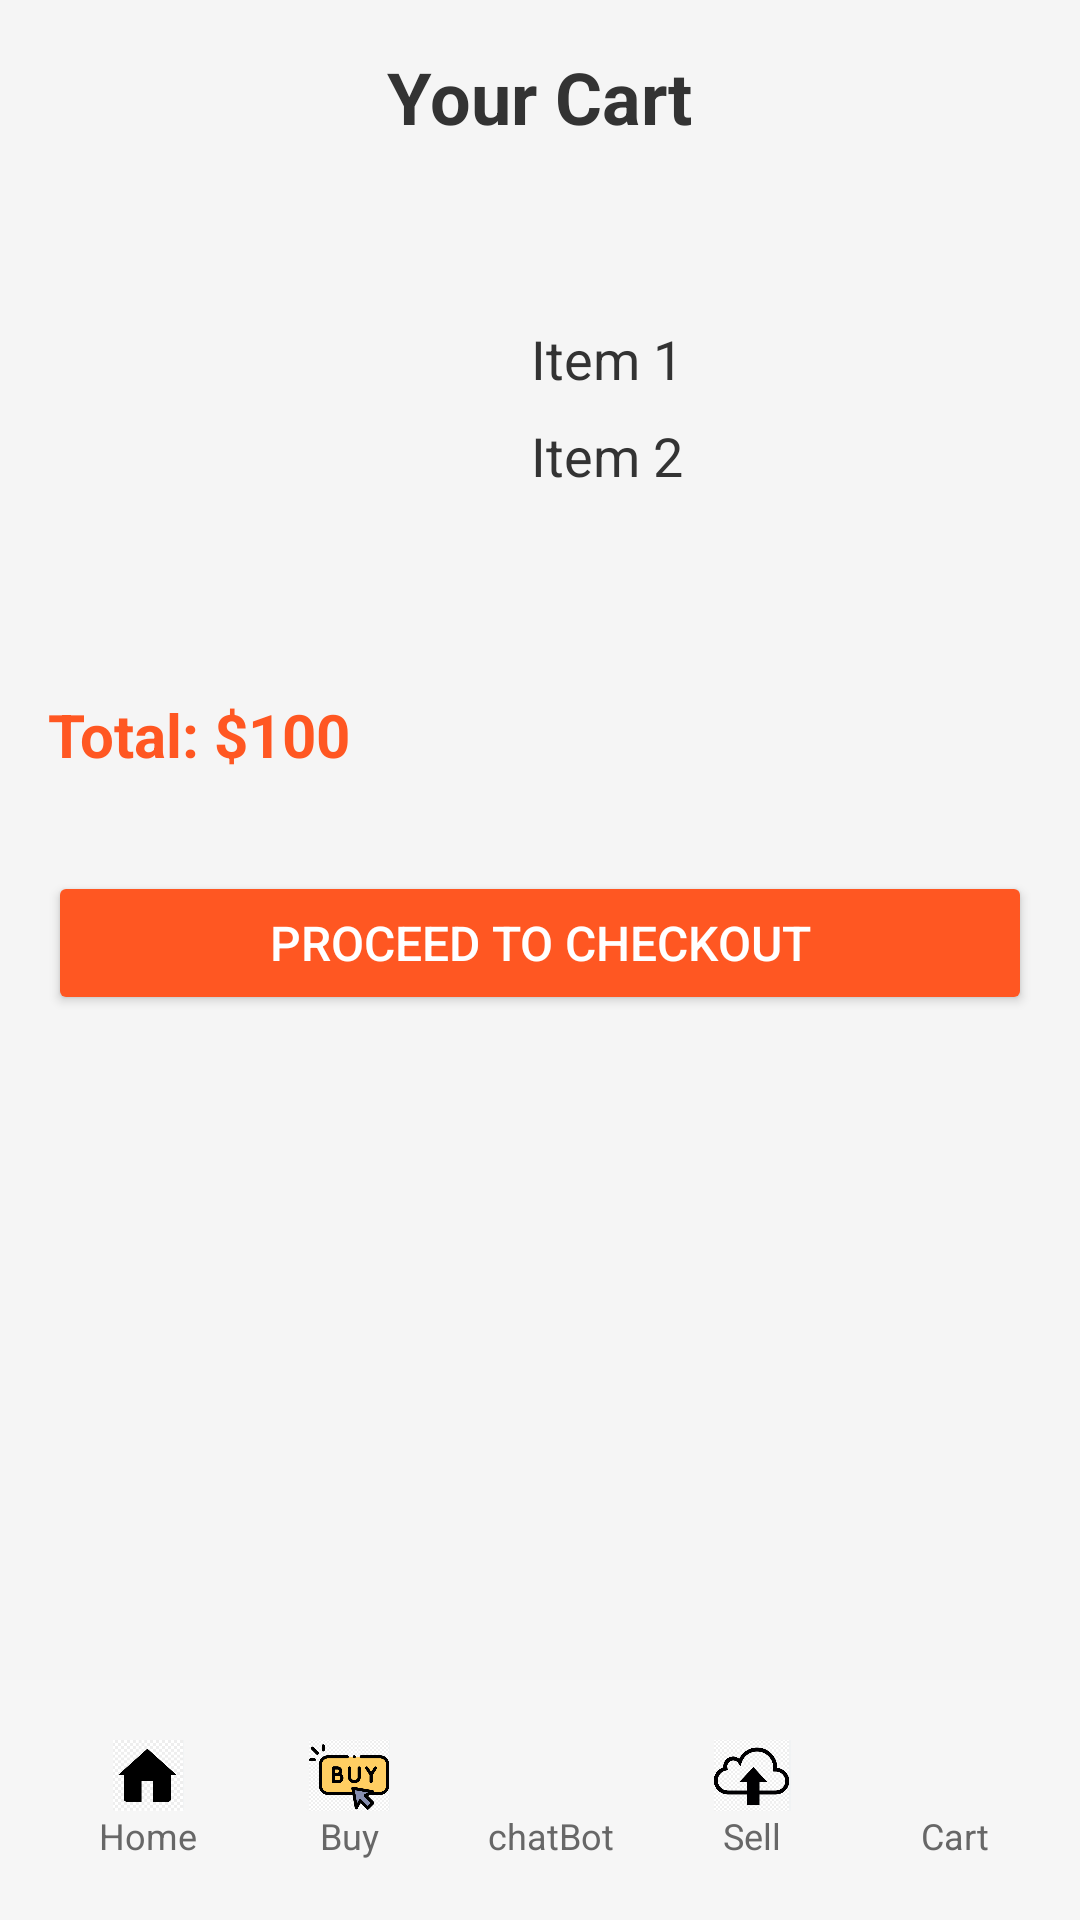

Layout XML and referenced resources for this Android screen:
<!-- AndroidManifest.xml: application theme Theme.FarmerApp -->
<!-- res/layout/activity_cart.xml -->
<?xml version="1.0" encoding="utf-8"?>
<androidx.constraintlayout.widget.ConstraintLayout xmlns:android="http://schemas.android.com/apk/res/android"
    xmlns:app="http://schemas.android.com/apk/res-auto"
    xmlns:tools="http://schemas.android.com/tools"
    android:layout_width="match_parent"
    android:layout_height="match_parent"
    android:background="#ECEBE6"
    tools:context=".cart">
    <LinearLayout
        android:layout_width="match_parent"
        android:layout_height="match_parent"
        android:orientation="vertical"
        android:padding="16dp"
        android:background="#F5F5F5">

        <TextView
            android:layout_width="wrap_content"
            android:layout_height="wrap_content"
            android:text="Your Cart"
            android:textSize="24sp"
            android:textStyle="bold"
            android:textColor="#333333"
            android:layout_gravity="center"
            android:layout_marginBottom="16dp"/>

        
        <LinearLayout
            android:layout_width="381dp"
            android:layout_height="151dp"
            android:orientation="horizontal">

            <ImageView
                android:id="@+id/image"
                android:layout_width="100dp"
                android:layout_height="100dp"
                android:layout_gravity="center"
                android:layout_weight="1"
                 />

            <LinearLayout
                android:layout_width="189dp"
                android:layout_height="match_parent"
                android:layout_weight="1"
                android:gravity="center"
                android:orientation="vertical">

                <TextView
                    android:layout_width="match_parent"
                    android:layout_height="wrap_content"
                    android:layout_marginBottom="8dp"
                    android:id="@+id/name"
                    android:text="Item 1"
                    android:layout_marginLeft="10dp"
                    android:textColor="#333333"
                    android:textSize="18sp" />

                <TextView
                    android:layout_width="match_parent"
                    android:layout_height="wrap_content"
                    android:layout_marginLeft="10dp"
                    android:id="@+id/cost"
                    android:layout_marginBottom="8dp"
                    android:text="Item 2"
                    android:textColor="#333333"
                    android:textSize="18sp" />
            </LinearLayout>
        </LinearLayout>

        
        <TextView
            android:id="@+id/totalPrice"
            android:layout_width="wrap_content"
            android:layout_height="wrap_content"
            android:text="Total: $100"
            android:textSize="20sp"
            android:textStyle="bold"
            android:textColor="#FF5722"
            android:layout_marginTop="16dp"
            android:layout_marginBottom="32dp"/>

        
        <Button
            android:id="@+id/checkoutButton"
            android:layout_width="match_parent"
            android:layout_height="wrap_content"
            android:text="Proceed to Checkout"
            android:backgroundTint="#FF5722"
            android:textColor="#FFFFFF"
            android:textSize="16sp"
            android:paddingVertical="12dp"
            android:layout_gravity="center"/>
    </LinearLayout>


    <androidx.coordinatorlayout.widget.CoordinatorLayout
        android:layout_width="match_parent"
        android:layout_height="100dp"
        app:layout_constraintBottom_toBottomOf="parent"
        app:layout_constraintEnd_toEndOf="parent"

        app:layout_constraintStart_toStartOf="parent">


        <com.google.android.material.bottomappbar.BottomAppBar
            android:id="@+id/app_bar"
            android:layout_width="match_parent"
            android:layout_height="wrap_content"
            android:layout_gravity="bottom"
            android:backgroundTint="#f6f6f6"
            app:fabCradleMargin="8dp"
            app:fabCradleRoundedCornerRadius="50dp"
            app:fabCradleVerticalOffset="6dp">


            <LinearLayout
                android:layout_width="match_parent"
                android:layout_height="match_parent"
                android:orientation="horizontal">

                <LinearLayout
                    android:id="@+id/homeBTN"
                    android:layout_width="0dp"
                    android:layout_height="40dp"
                    android:layout_weight="0.2"
                    android:orientation="vertical">


                    <ImageView
                        android:id="@+id/imageview1"
                        android:layout_width="match_parent"
                        android:layout_height="match_parent"
                        android:layout_weight="1"
                        android:src="@drawable/home" />

                    <TextView
                        android:id="@+id/textview11"
                        android:layout_width="match_parent"
                        android:layout_height="wrap_content"
                        android:text="Home"
                        android:textAlignment="center"
                        android:textColor="#676767"
                        android:textSize="12sp" />

                </LinearLayout>

                <LinearLayout
                    android:id="@+id/buy"
                    android:layout_width="0dp"
                    android:layout_height="match_parent"
                    android:layout_weight="0.2"
                    android:orientation="vertical">

                    <ImageView
                        android:id="@+id/imageview2"
                        android:layout_width="match_parent"
                        android:layout_height="match_parent"
                        android:layout_weight="1"
                        android:src="@drawable/buy"
                        android:visibility="visible" />


                    <TextView
                        android:id="@+id/textview12"
                        android:layout_width="match_parent"
                        android:layout_height="wrap_content"
                        android:text="Buy"
                        android:textAlignment="center"
                        android:textColor="#676767"
                        android:textSize="12sp" />

                </LinearLayout>

                <LinearLayout
                    android:id="@+id/chatbot"
                    android:layout_width="0dp"
                    android:layout_height="match_parent"
                    android:layout_weight="0.2"
                    android:orientation="vertical">

                    <ImageView
                        android:id="@+id/imageview3"
                        android:layout_width="match_parent"
                        android:layout_height="match_parent"
                        android:layout_weight="1"
                        android:src="@drawable/chatbot" />

                    <TextView
                        android:id="@+id/textview13"
                        android:layout_width="match_parent"
                        android:layout_height="wrap_content"
                        android:text="chatBot"
                        android:textAlignment="center"
                        android:textColor="#676767"
                        android:textSize="12sp" />

                </LinearLayout>

                <LinearLayout
                    android:id="@+id/sell"
                    android:layout_width="0dp"
                    android:layout_height="match_parent"
                    android:layout_weight="0.2"
                    android:orientation="vertical">

                    <ImageView
                        android:id="@+id/imageview4"
                        android:layout_width="match_parent"
                        android:layout_height="match_parent"
                        android:layout_weight="1"
                        android:src="@drawable/sell" />

                    <TextView
                        android:id="@+id/textview14"
                        android:layout_width="match_parent"
                        android:layout_height="wrap_content"
                        android:text="Sell"
                        android:textAlignment="center"
                        android:textColor="#676767"
                        android:textSize="12sp" />

                </LinearLayout>

                <LinearLayout
                    android:id="@+id/kart"
                    android:layout_width="0dp"
                    android:layout_height="match_parent"
                    android:layout_weight="0.2"
                    android:orientation="vertical">

                    <ImageView
                        android:id="@+id/imageview5"
                        android:layout_width="match_parent"
                        android:layout_height="match_parent"
                        android:layout_weight="1"
                        android:src="@drawable/cart" />

                    <TextView
                        android:id="@+id/textview15"
                        android:layout_width="match_parent"
                        android:layout_height="wrap_content"
                        android:text="Cart"
                        android:textAlignment="center"
                        android:textColor="#676767"
                        android:textSize="12sp" />

                </LinearLayout>

            </LinearLayout>

        </com.google.android.material.bottomappbar.BottomAppBar>

    </androidx.coordinatorlayout.widget.CoordinatorLayout>

</androidx.constraintlayout.widget.ConstraintLayout>
<!-- resources referenced by this layout -->
<resources>
  <!-- drawable buy: png bitmap (drawable, 46059 bytes) -->
  <!-- drawable home: png bitmap (drawable, 16816 bytes) -->
  <!-- drawable sell: png bitmap (drawable, 37875 bytes) -->
  <style name="Theme.FarmerApp" parent="Base.Theme.FarmerApp" />
  <style name="Base.Theme.FarmerApp" parent="Theme.Material3.DayNight.NoActionBar">
          
          
      </style>
</resources>
